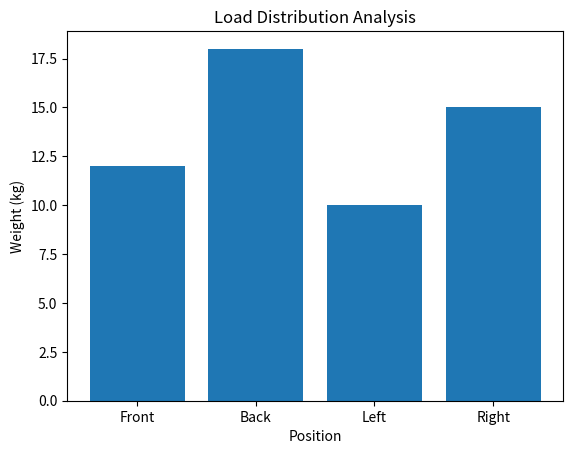

This chart was generated by the following Python code:
import matplotlib.pyplot as plt

# Sample load distribution data
positions = ['Front', 'Back', 'Left', 'Right']
weights = [12, 18, 10, 15]

# Plot
plt.bar(positions, weights)

plt.title("Load Distribution Analysis")
plt.xlabel("Position")
plt.ylabel("Weight (kg)")

plt.show()
